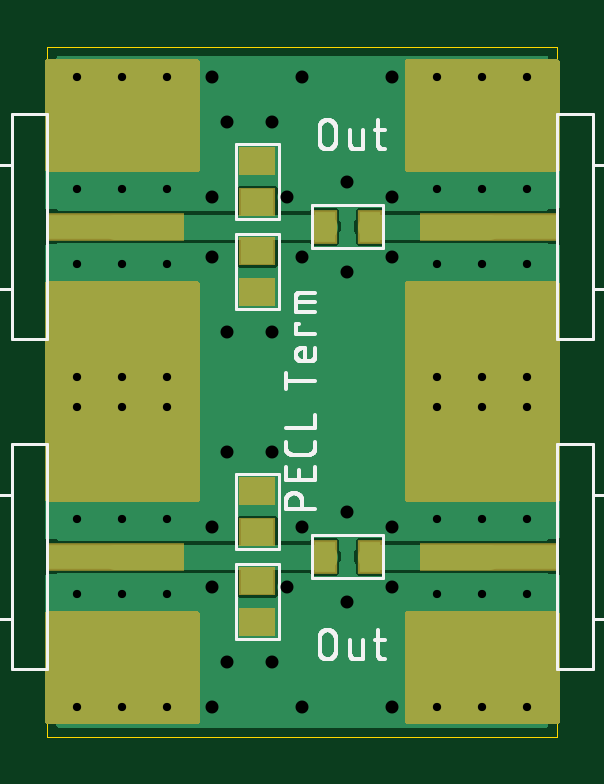
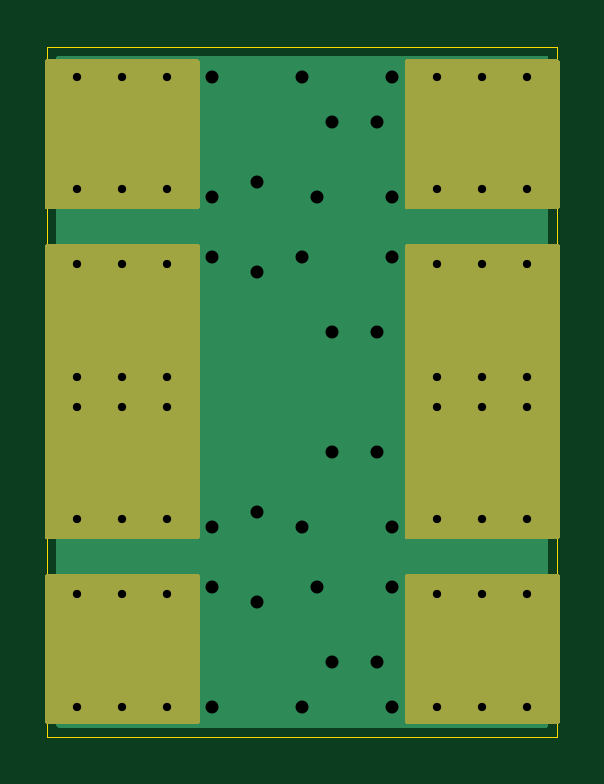
Circuit board: 9 layer files. Board 21.6 x 29.2 mm.
- outline: pecl_termination.boardoutline.ger (232 bytes)
- bottom_copper: pecl_termination.bottomlayer.ger (8203 bytes)
- bottom_silk: pecl_termination.bottomsilkscreen.ger (148 bytes)
- bottom_mask: pecl_termination.bottomsoldermask.ger (10581 bytes)
- drill: pecl_termination.drills.xln (1099 bytes)
- paste: pecl_termination.tcream.ger (741 bytes)
- top_copper: pecl_termination.toplayer.ger (18167 bytes)
- top_silk: pecl_termination.topsilkscreen.ger (20013 bytes)
- top_mask: pecl_termination.topsoldermask.ger (11424 bytes)

=== outline: pecl_termination.boardoutline.ger ===
G04 EAGLE Gerber RS-274X export*
G75*
%MOMM*%
%FSLAX34Y34*%
%LPD*%
%INBoard Outline*%
%IPPOS*%
%AMOC8*
5,1,8,0,0,1.08239X$1,22.5*%
G01*
%ADD10C,0.000000*%


D10*
X0Y0D02*
X215900Y0D01*
X215900Y292100D01*
X0Y292100D01*
X0Y0D01*
M02*

=== bottom_copper: pecl_termination.bottomlayer.ger (8203 bytes, source omitted) ===
=== bottom_silk: pecl_termination.bottomsilkscreen.ger ===
G04 EAGLE Gerber RS-274X export*
G75*
%MOMM*%
%FSLAX34Y34*%
%LPD*%
%INBottom Silk screen*%
%IPPOS*%
%AMOC8*
5,1,8,0,0,1.08239X$1,22.5*%
G01*


M02*

=== bottom_mask: pecl_termination.bottomsoldermask.ger (10581 bytes, source omitted) ===
=== drill: pecl_termination.drills.xln ===
M48
;GenerationSoftware,Autodesk,EAGLE,9.2.2*%
;CreationDate,2019-02-23T16:33:50Z*%
FMAT,2
ICI,OFF
METRIC,TZ,000.000
T3C0.350
T2C0.550
%
G90
M71
T2
X10795Y27940
X6985Y27940
X9525Y26035
X7620Y26035
X9525Y3175
X7620Y3175
X12700Y5715
X12700Y9525
X12700Y19685
X12700Y23495
X9525Y12065
X7620Y12065
X9525Y17145
X7620Y17145
X14605Y20320
X14605Y6350
X10795Y8890
X14605Y8890
X14605Y27940
X6985Y1270
X14605Y1270
X10795Y1270
X6985Y22860
X10160Y22860
X6985Y20320
X10795Y20320
X6985Y8890
X6985Y6350
X10160Y6350
X14605Y22860
T3
X1270Y27940
X3175Y27940
X5080Y27940
X1270Y15240
X3175Y15240
X5080Y15240
X5080Y23177
X1270Y23177
X3175Y23177
X5080Y20003
X3175Y20003
X1270Y20003
X20320Y23177
X18415Y23177
X16510Y23177
X18415Y20003
X20320Y20003
X16510Y20003
X16510Y27940
X18415Y27940
X20320Y27940
X16510Y15240
X18415Y15240
X20320Y15240
X1270Y13970
X1270Y6032
X3175Y6032
X5080Y6032
X3175Y9208
X1270Y9208
X5080Y9208
X5080Y1270
X3175Y1270
X1270Y1270
X5080Y13970
X3175Y13970
X20320Y1270
X20320Y9208
X18415Y9208
X16510Y9208
X18415Y6032
X20320Y6032
X16510Y6032
X16510Y13970
X18415Y13970
X20320Y13970
X16510Y1270
X18415Y1270
M30
=== paste: pecl_termination.tcream.ger ===
G04 EAGLE Gerber RS-274X export*
G75*
%MOMM*%
%FSLAX34Y34*%
%LPD*%
%INTop Solder Paste*%
%IPPOS*%
%AMOC8*
5,1,8,0,0,1.08239X$1,22.5*%
G01*
%ADD10R,0.900000X1.300000*%
%ADD11R,5.715000X1.041400*%
%ADD12R,6.350000X2.540000*%
%ADD13R,1.400000X1.100000*%


D10*
X136500Y76200D03*
X117500Y76200D03*
X136500Y215900D03*
X117500Y215900D03*
D11*
X28750Y76200D03*
D12*
X31750Y117475D03*
X31750Y34925D03*
D11*
X187150Y76200D03*
D12*
X184150Y34925D03*
X184150Y117475D03*
D11*
X28750Y215900D03*
D12*
X31750Y257175D03*
X31750Y174625D03*
D11*
X187150Y215900D03*
D12*
X184150Y174625D03*
X184150Y257175D03*
D13*
X88900Y104000D03*
X88900Y86500D03*
X88900Y188100D03*
X88900Y205600D03*
X88900Y243700D03*
X88900Y226200D03*
X88900Y48400D03*
X88900Y65900D03*
M02*

=== top_copper: pecl_termination.toplayer.ger (18167 bytes, source omitted) ===
=== top_silk: pecl_termination.topsilkscreen.ger (20013 bytes, source omitted) ===
=== top_mask: pecl_termination.topsoldermask.ger (11424 bytes, source omitted) ===
